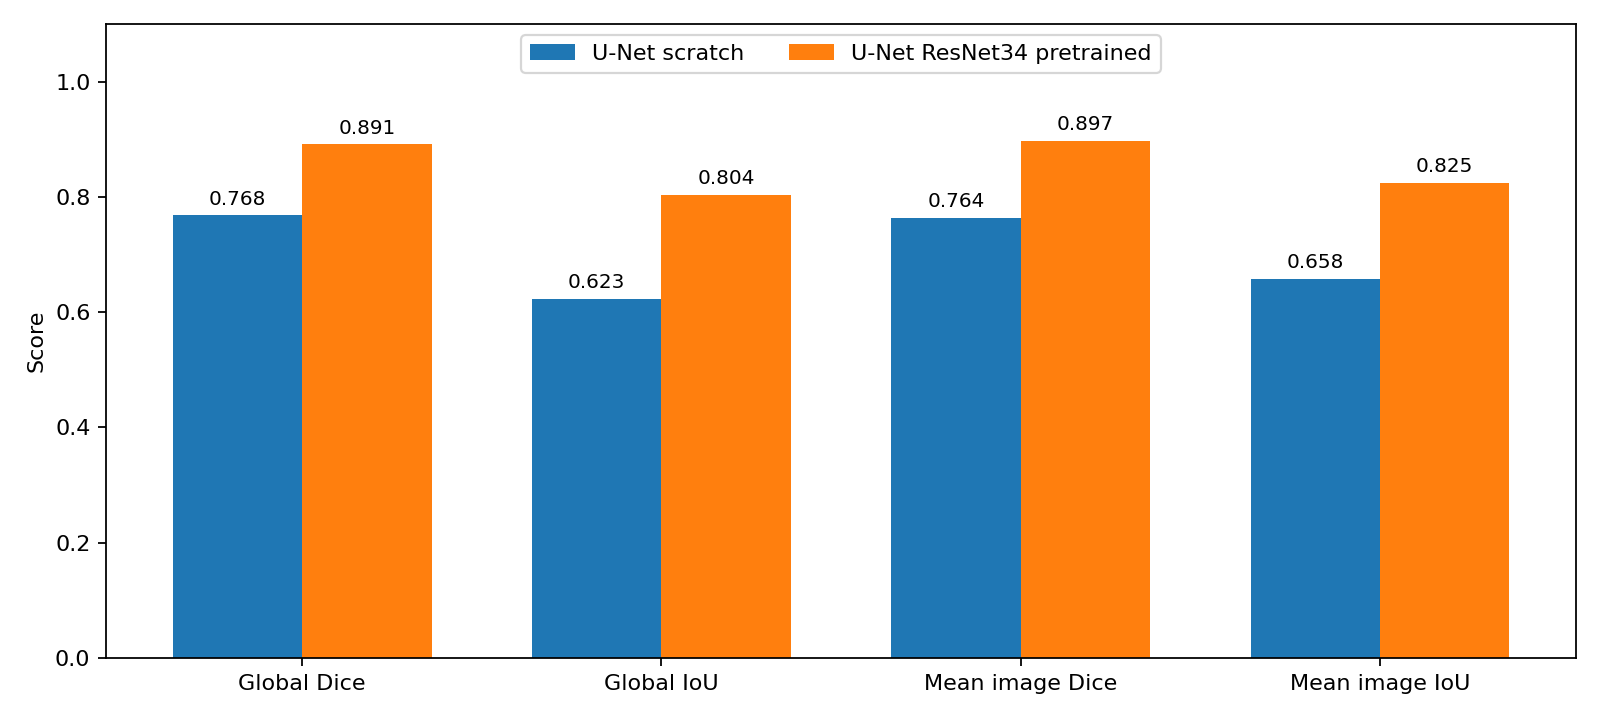

The file beside this chart, header and first rows:
model, parameters, normalization, pretrained, best_epoch, epochs_completed, best_validation_dice, test_loss, global_dice, global_iou, mean_image_dice, mean_image_iou, median_image_dice, test_images, train_seconds_logged
unet, 31031745, scale_0_1, False, 32, 42, 0.7634, 0.2686, 0.768, 0.6233, 0.7636, 0.658, 0.8288, 100, 3478
unet_resnet34, 24348449, imagenet, True, 20, 30, 0.8874, 0.1386, 0.8912, 0.8038, 0.8968, 0.8246, 0.9378, 100, 801.9
